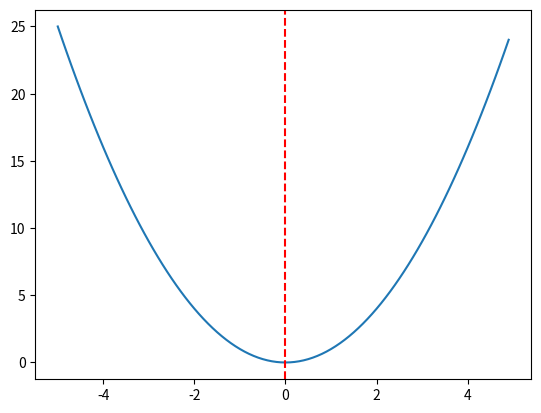

Write Python code to recreate this figure.
# convex unimodal optimization function
from numpy import arange
from matplotlib import pyplot

# objective function
def objective(x):
	return x[0]**2.0

# define range for input
r_min, r_max = -5.0, 5.0
# sample input range uniformly at 0.1 increments
inputs = arange(r_min, r_max, 0.1)
# compute targets
results = [objective([x]) for x in inputs]
# create a line plot of input vs result
pyplot.plot(inputs, results)
# define optimal input value
x_optima = 0.0
# draw a vertical line at the optimal input
pyplot.axvline(x=x_optima, ls='--', color='red')
# show the plot
pyplot.show()
